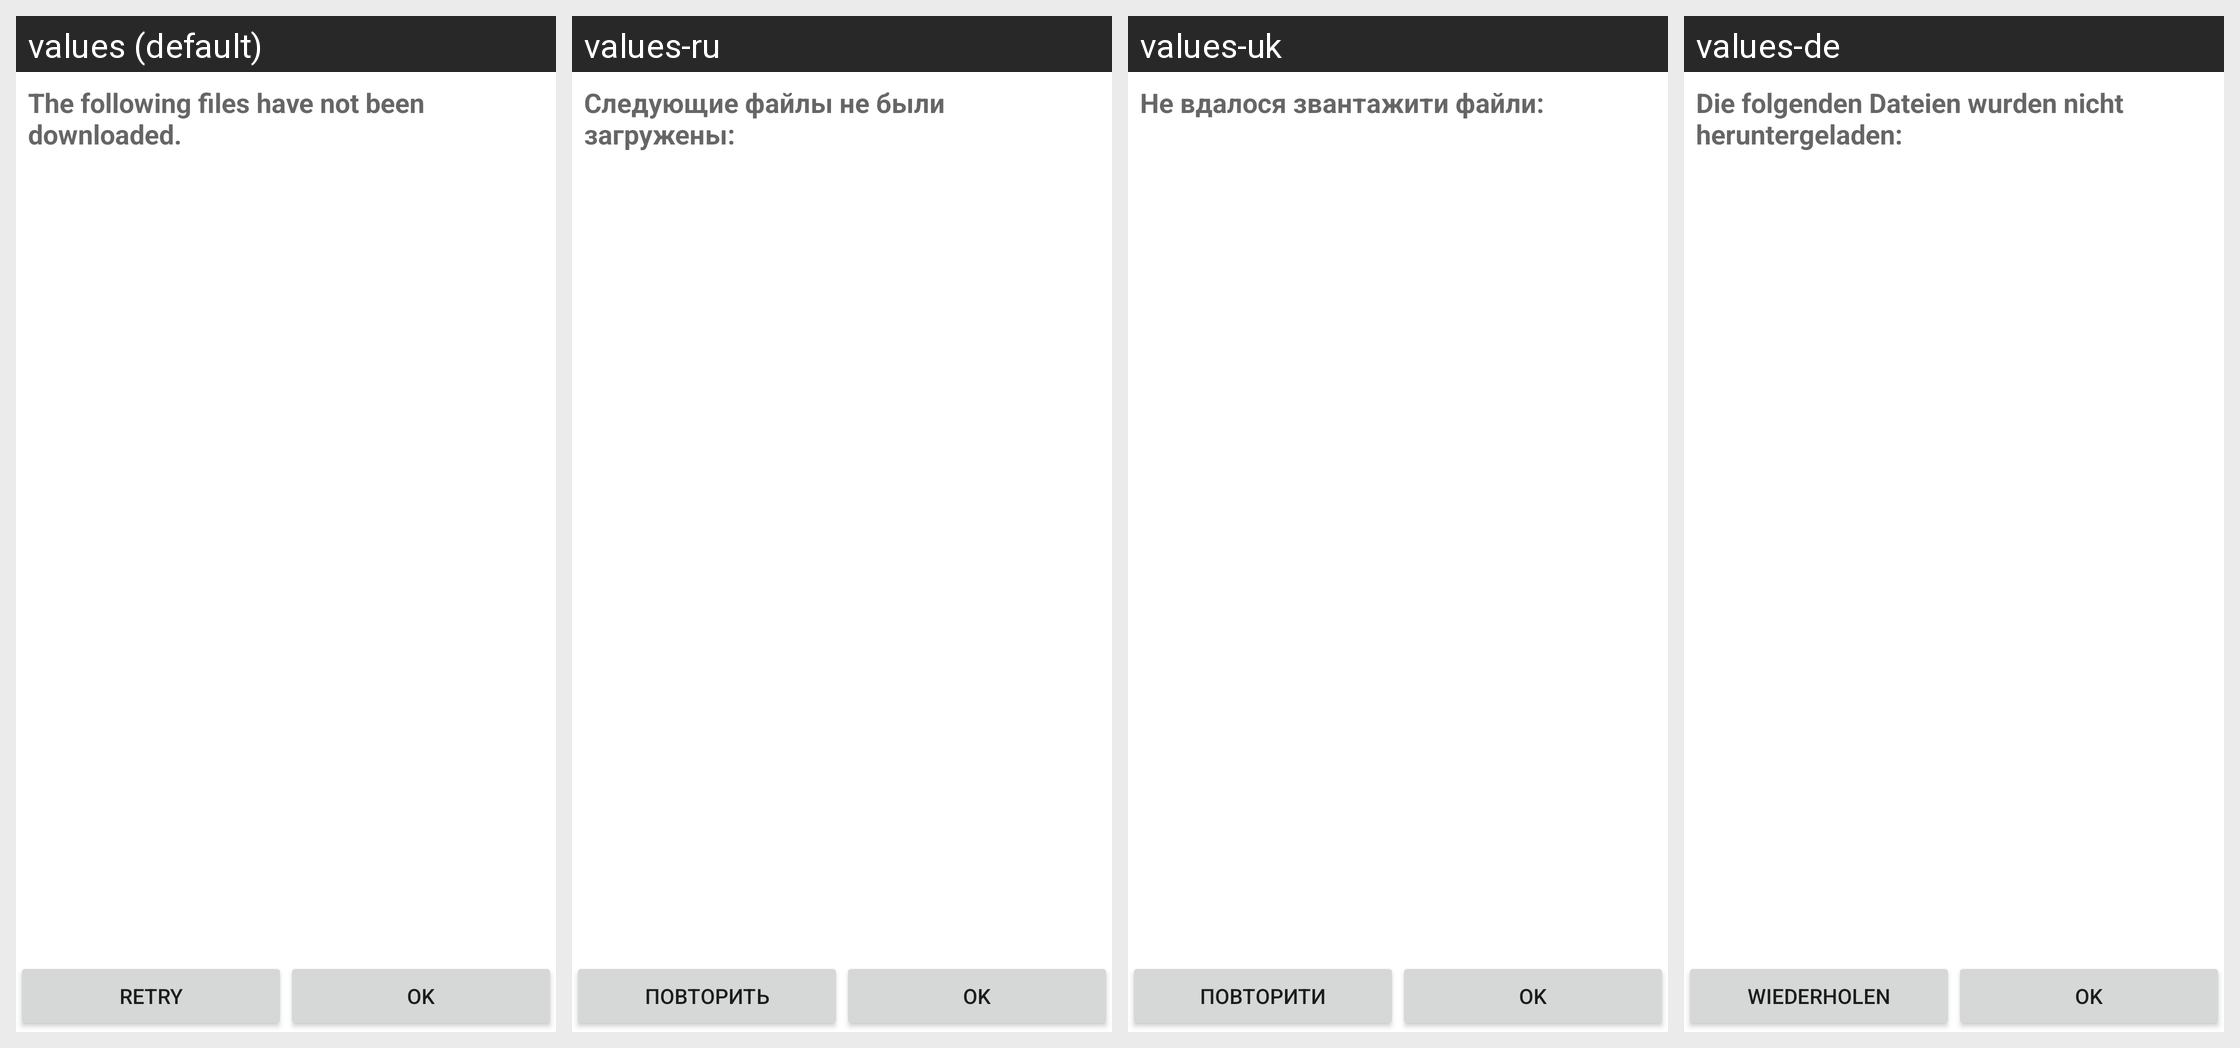

This grid shows one Android layout under several languages. Give, for every string resource on the screen, its name, the default text and each shown locale's text.
Android screen res/layout/downloading_error_report_layout.xml rendered under 4 locales, left to right: values (default), values-ru, values-uk, values-de. Device: Nexus 5 (rendered at 1080×1920; each locale shown at half size, 540×960, under a caption strip naming it); theme Theme.MaterialComponents.DayNight.NoActionBar.
Strings drawn on this screen, with the default value and each locale's value (text and hints the layout hard-codes, and strings that could not be matched under every locale, appear in the picture but are not listed):

downloading_error_report_title
  values: The following files have not been downloaded.
  values-ru: Следующие файлы не были загружены:
  values-uk: Не вдалося звантажити файли:
  values-de: Die folgenden Dateien wurden nicht heruntergeladen:

downloading_error_report_retry
  values: Retry
  values-ru: Повторить
  values-uk: Повторити
  values-de: Wiederholen
